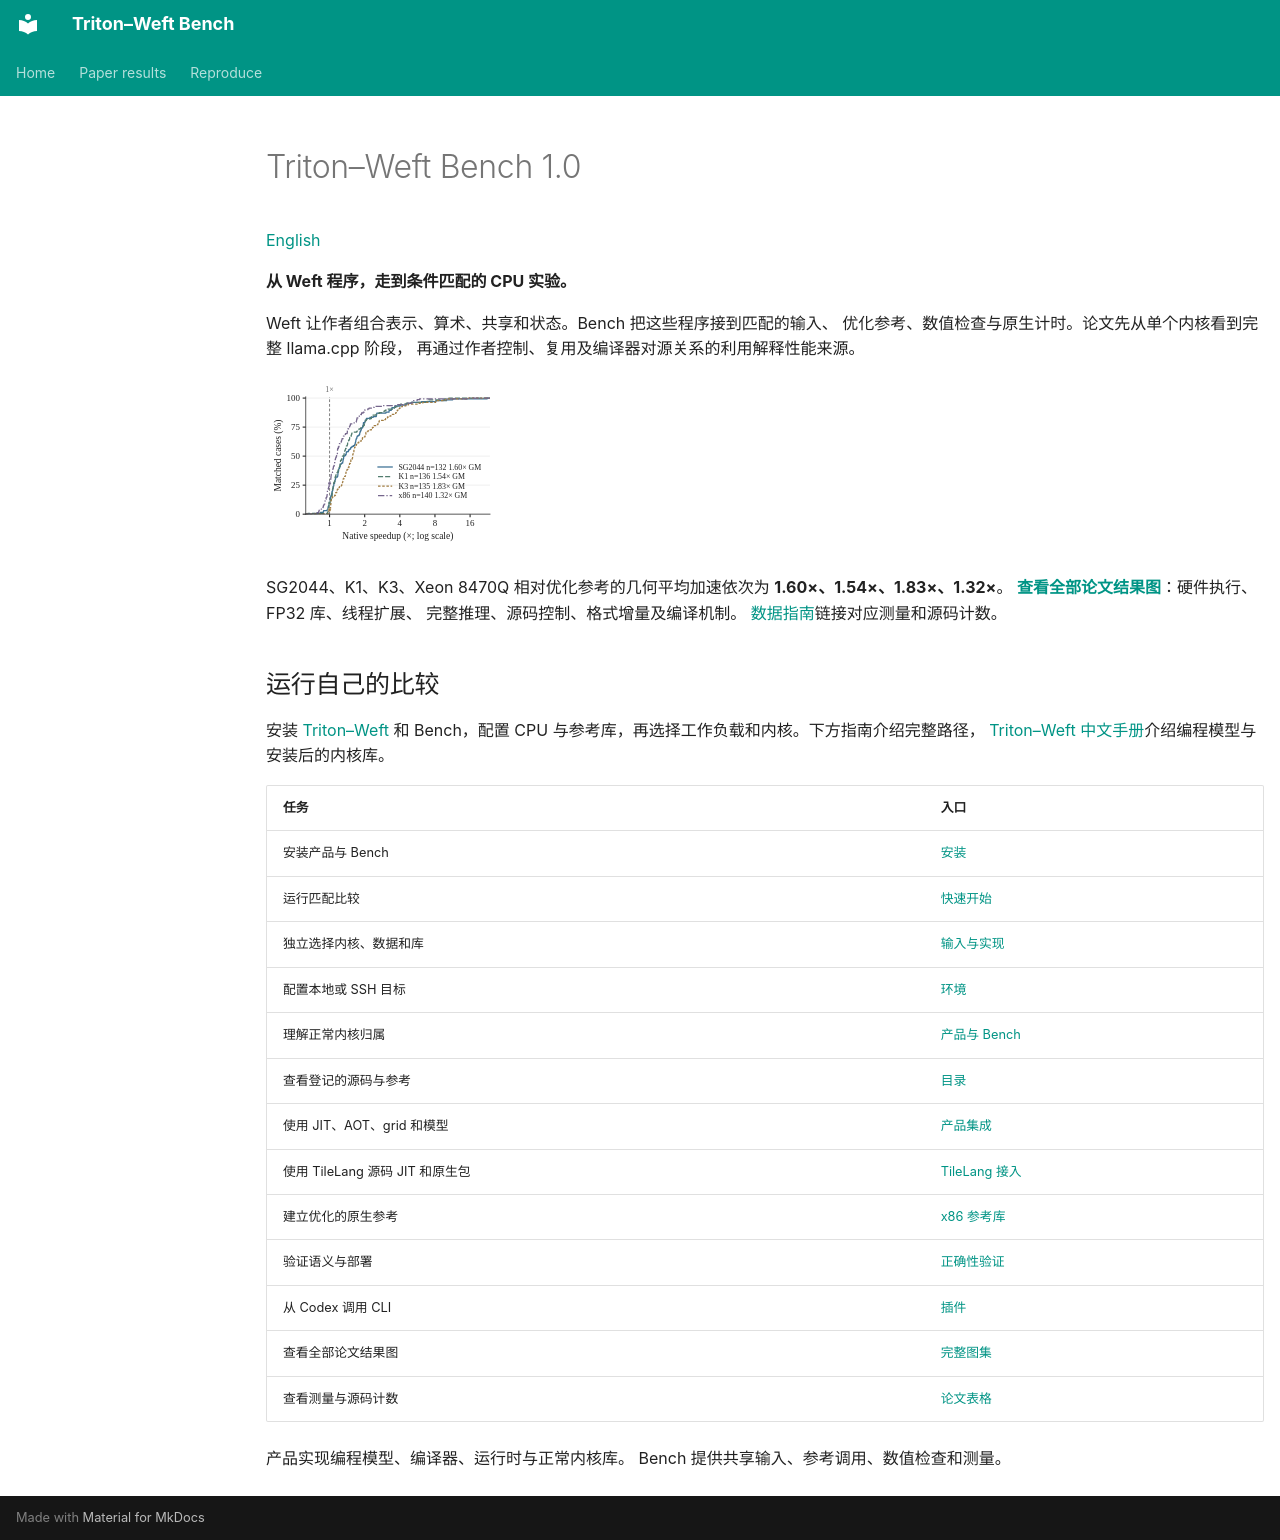

repository: Tianchen-ai/triton-weft-bench · page: README.zh-CN/index.html · generator: mkdocs

# Triton–Weft Bench 1.0

[English](https://tianchen-ai.github.io/triton-weft-bench/)

**从 Weft 程序，走到条件匹配的 CPU 实验。**

Weft 让作者组合表示、算术、共享和状态。Bench 把这些程序接到匹配的输入、
优化参考、数值检查与原生计时。论文先从单个内核看到完整 llama.cpp 阶段，
再通过作者控制、复用及编译器对源关系的利用解释性能来源。

[![全部 543 项匹配算子比较](paper/operators-ecdf.svg)](paper/operators-ecdf.svg)

SG2044、K1、K3、Xeon 8470Q 相对优化参考的几何平均加速依次为
**1.60×、1.54×、1.83×、1.32×**。
**[查看全部论文结果图](paper/gallery.zh-CN.md)**：硬件执行、FP32 库、线程扩展、
完整推理、源码控制、格式增量及编译机制。
[数据指南](paper/README.zh-CN.md)链接对应测量和源码计数。

## 运行自己的比较

安装 [Triton–Weft](https://tianchen-ai.github.io/triton-weft/zh/getting-started/installation/)
和 Bench，配置 CPU 与参考库，再选择工作负载和内核。下方指南介绍完整路径，
[Triton–Weft 中文手册](https://tianchen-ai.github.io/triton-weft/zh/)介绍编程模型与安装后的内核库。

| 任务 | 入口 |
|---|---|
| 安装产品与 Bench | [安装](install.zh-CN.md) |
| 运行匹配比较 | [快速开始](quickstart.zh-CN.md) |
| 独立选择内核、数据和库 | [输入与实现](extending.zh-CN.md) |
| 配置本地或 SSH 目标 | [环境](targets.zh-CN.md) |
| 理解正常内核归属 | [产品与 Bench](migration.zh-CN.md) |
| 查看登记的源码与参考 | [目录](catalogs.zh-CN.md) |
| 使用 JIT、AOT、grid 和模型 | [产品集成](triton-weft-integration.zh-CN.md) |
| 使用 TileLang 源码 JIT 和原生包 | [TileLang 接入](tilelang-weft-integration.zh-CN.md) |
| 建立优化的原生参考 | [x86 参考库](x86-references.zh-CN.md) |
| 验证语义与部署 | [正确性验证](verification.zh-CN.md) |
| 从 Codex 调用 CLI | [插件](codex-plugin.zh-CN.md) |
| 查看全部论文结果图 | [完整图集](paper/gallery.zh-CN.md) |
| 查看测量与源码计数 | [论文表格](paper/README.zh-CN.md) |

产品实现编程模型、编译器、运行时与正常内核库。
Bench 提供共享输入、参考调用、数值检查和测量。
